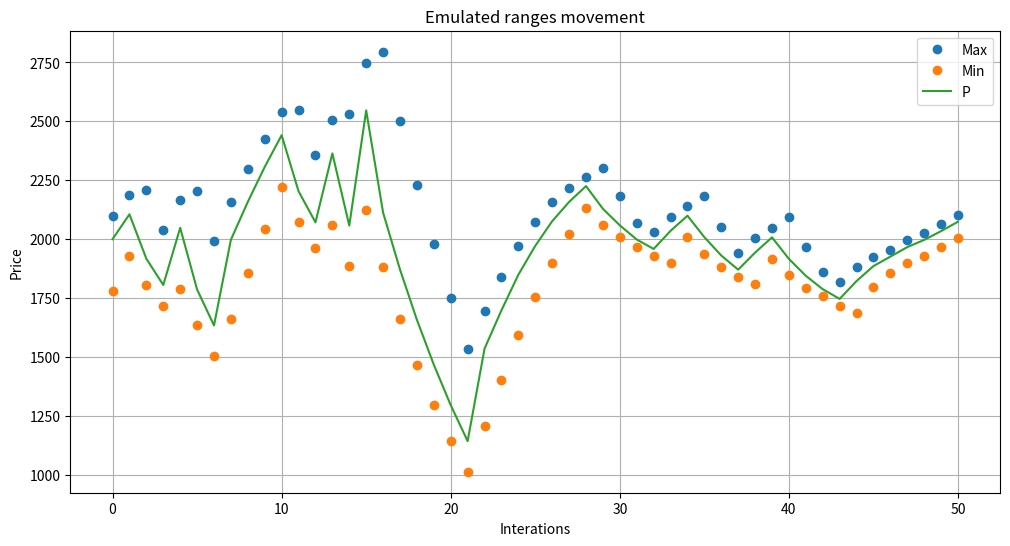

This chart was generated by the following Python code: (Note: this script raises an exception after producing the figure.)
import math
import random
import matplotlib.pyplot as plt

def price_normalize(P, x10 = 0, level = '', pr = 0):
    tick = math.log(P) / math.log(1.0001)
    if x10:
        tick = tick / 10
    if level == 'l':
        tick = math.floor(tick)
    elif level == 'h':
        tick = math.ceil(tick)
    else:
        tick = round(tick)
    if x10:
        tick = tick * 10
    if pr:
        print('Price:', P, 'Tick:', tick)
    return 1.0001 ** tick

def calc_ammount_1(P_max, P_min, P, ammount_0): 
    L = ammount_0 / ((math.sqrt(P_max) - math.sqrt(P)) / (math.sqrt(P_max) * math.sqrt(P)))
    ammount_1 = L * (math.sqrt(P) - math.sqrt(P_min))
    return ammount_1

def calc_ammount_0(P_max, P_min, P, ammount_1): 
    L = ammount_1 / (math.sqrt(P) - math.sqrt(P_min))
    ammount_0 = L * (math.sqrt(P_max) - math.sqrt(P)) / (math.sqrt(P_max) * math.sqrt(P))
    return ammount_0

def calc_range_min(P_max, P, ammount_0, ammount_1):
    sqrt_P = math.sqrt(P)
    sqrt_P_max = math.sqrt(P_max)
    L = ammount_0 / ((sqrt_P_max - sqrt_P) / (sqrt_P_max * sqrt_P))
    # L = ammount_1 / (math.sqrt(P) - math.sqrt(P_min))
    P_min = (sqrt_P - ammount_1 / L) ** 2
    return P_min

def calc_range_max(P_min, P, ammount_0, ammount_1):
    sqrt_P = math.sqrt(P)
    sqrt_P_min= math.sqrt(P_min)
    L = ammount_1 / (sqrt_P - sqrt_P_min)
    # ammount_0 = L * (math.sqrt(P_max) - math.sqrt(P)) / (math.sqrt(P_max) * math.sqrt(P))
    # ammount_0 / L = (math.sqrt(P_max) - math.sqrt(P)) / (math.sqrt(P_max) * math.sqrt(P))
    # math.sqrt(P_max) * math.sqrt(P) * (ammount_0 / L) = math.sqrt(P_max) - math.sqrt(P)
    # math.sqrt(P_max) - math.sqrt(P_max) * math.sqrt(P) * (ammount_0 / L) = math.sqrt(P)
    # math.sqrt(P_max) * (1 - math.sqrt(P) * (ammount_0 / L)) = math.sqrt(P)
    # math.sqrt(P_max) = math.sqrt(P) / (1 - math.sqrt(P) * (ammount_0 / L))
    P_max = (sqrt_P / (1 - sqrt_P * (ammount_0 / L))) ** 2
    return P_max



# TEST calc range
'''
am_0 = 4.96753813  # LINK
am_1 = 465.033004  # WMATI
P_max = 100.059971
P_min = 28.5550103
P = 62.0005454

# TEST calc_range_min
a = calc_range_min(P_max, P, am_0, am_1)
b = price_normalize(a, 1, 'l')  # okay for amm0
c = price_normalize(a, 1, 'h') # okay for amm1
print('Min:', a, 'corrected low:', b, 'corrected high:', c)
result1a = calc_ammount_1(P_max, b, P, am_0)
result2a = calc_ammount_1(P_max, c, P, am_0)
result1b = calc_ammount_0(P_max, b, P, am_1)
result2b = calc_ammount_0(P_max, c, P, am_1)
print('Ammount 1:', result1a, result2a)
print('Ammount 0:', result1b, result2b)

# TEST calc_range_max
a = calc_range_max(P_min, P, am_0, am_1)
b = price_normalize(a, 1, 'l')  # okay for amm0
c = price_normalize(a, 1, 'h') # okay for amm1
print('Max:', a, 'corrected low:', b, 'corrected high:', c)
result1a = calc_ammount_1(b, P_min, P, am_0)
result2a = calc_ammount_1(c, P_min, P, am_0)
result1b = calc_ammount_0(b, P_min, P, am_1)
result2b = calc_ammount_0(c, P_min, P, am_1)
print('Ammount 1:', result1a, result2a)
print('Ammount 0:', result1b, result2b)
'''









# params
qty_shift = 0.3 
range_inc = 30
range_dec = 20
range_max = 500
range_min = 30






# cycle params
avrg = 0
avrg_i = 1
j = 50


for i in range(avrg_i):                         # Repeat for collect average loss

    range_shift = 100                           # Initial calculations for start
    last_dir = 1
    am_0 = 0 # weth
    am_1 = 1500 # usdc
    P = 2000
    P_start = P
    am_1_start = am_1
    am_0 = qty_shift * am_1 / P
    am_1 = am_1 * (1 - qty_shift)
    print('Ammount0:', am_0, ' |  Ammount1:', am_1)
    P_max = P + range_shift
    P_min = calc_range_min(P_max, P, am_0, am_1)
    L = am_1 / (math.sqrt(P) - math.sqrt(P_min))
    prices_max = [P_max]
    prices_min = [P_min]
    prices = [P]
    count = 0

    while count < j:
        if (P - P_start) / P_start * 100 > 100:         # Correct, if random walk goes too far
            x = -0.001                                  #
        elif (P - P_start) / P_start * 100 < -50:       #
            x = 0.001                                   #
        else:                                           #
            x = 0                                       #
        P *= (1 + random.gauss(x, 0.005))               # Price generate block end

        if P > P_max:                                   # Control price to upper limit
            if last_dir:                                    # Review range swift values
                range_shift = range_shift - range_dec
                if range_shift < range_min:
                    range_shift = range_min
            else:
                range_shift = range_shift + range_inc
                if range_shift > range_max:
                    range_shift = range_max
            last_dir = 1

            am_1 = L * (math.sqrt(P_max) - math.sqrt(P_min))
            am_0 = 0                                            # Exit from pool
            print('Autoexit by max level.')
            am_0 = qty_shift * am_1 / P                         # Rebalance ammounts
            am_1 = am_1 * (1 - qty_shift)
            P_max = P + range_shift                             # Set new range
            P_min = calc_range_min(P_max, P, am_0, am_1)

        elif P < P_min:                                 # Control price to lower limit
            if last_dir:                                    # Review range swift values
                range_shift = range_shift + range_inc
                if range_shift > range_max:
                    range_shift = range_max
            else:
                range_shift = range_shift - range_dec
                if range_shift < range_min:
                    range_shift = range_min
            last_dir = 0
            
            am_0 = L * (math.sqrt(P_max) - math.sqrt(P_min)) / (math.sqrt(P_max) * math.sqrt(P_min))
            am_1 = 0                                            # Exit from pool
            print('Autoexit by min level.')
            am_1 = qty_shift * am_0 * P                         # Rebalance ammounts  
            am_0 = am_0 * (1 - qty_shift)
            P_min = P - range_shift                             # Set new range
            P_max = calc_range_max(P_min, P, am_0, am_1)
        else:
            continue                                            # Repeat if price in range

        L = am_1 / (math.sqrt(P) - math.sqrt(P_min))            # Calculate new liquidity

        bal_change = ((am_1 + am_0 * P) - am_1_start) / am_1_start * 100
        print('Entering to pool')                               # Prepare statistics
        print('P_min:', P_min, 'P:', P, 'P_max:', P_max)
        print('Ammount0:', am_0, ' |  Ammount1:', am_1)
        print('P start:', P_start, 'P now:', P, '========================>>> P change:', (P - P_start) / P_start * 100, '%')
        print('Interation:', count + 1, 'Epoch:', i + 1)
        print('Balance in start:', am_1_start, 'Balance now:', am_1 + am_0 * P, '========================>>> Change:', bal_change, '%')
        print('-----------------------------------------------------------------------------')
        count += 1 

        if avrg_i == i + 1:                                     # Save statistics in last iteration for curve
            prices_max.append(P_max)
            prices_min.append(P_min)
            prices.append(P)

    avrg += bal_change
print('Average:', avrg / avrg_i, '%')



plt.figure(figsize=(12, 6))
plt.plot(prices_max, 'o', label="Max")
plt.plot(prices_min, 'o', label="Min")
plt.plot(prices, label="P")
plt.title("Emulated ranges movement")
plt.xlabel("Interations")
plt.ylabel("Price")
plt.grid(True)
plt.legend()
plt.savefig('pictures/pool_sim_' + str(random.randint(1000, 9999)) + '.png')

# TESTED 1500>>>3500    profit 136..140 /1000   13.5%
# TESTED 3500>>>1500    profit 0.09 /0.667      13.5%
# TESTED 3500<><>, 1500<><>          ???        -15.7%

# TEST pool moving
'''
# Get L from am
L = am_1 / (math.sqrt(P) - math.sqrt(P_min))
am_0 = L * (math.sqrt(P_max) - math.sqrt(P)) / (math.sqrt(P_max) * math.sqrt(P))

print('L:', L)
print()
am_0_test = am_0 + am_1 / P
am_1_test = am_1 + am_0 * P
print( 'Ammount0:', am_0, ' |  Ammount1:', am_1)
print('T0:', am_0_test, 'T1:', am_1_test)
print()

# price gone down
P_new = P_min
am_0_new = L * (math.sqrt(P_max) - math.sqrt(P_new)) / (math.sqrt(P_max) * math.sqrt(P_new))
am_1_new = L * (math.sqrt(P_new) - math.sqrt(P_min))
print('Ammount0:', am_0_new, ' |  T1:', am_0_new * P_new)
# price gone up
P_new = P_max
am_0_new = L * (math.sqrt(P_max) - math.sqrt(P_new)) / (math.sqrt(P_max) * math.sqrt(P_new))
am_1_new = L * (math.sqrt(P_new) - math.sqrt(P_min))
print('T0:', am_1_new / P_new, ' |  Ammount1:', am_1_new)
'''
